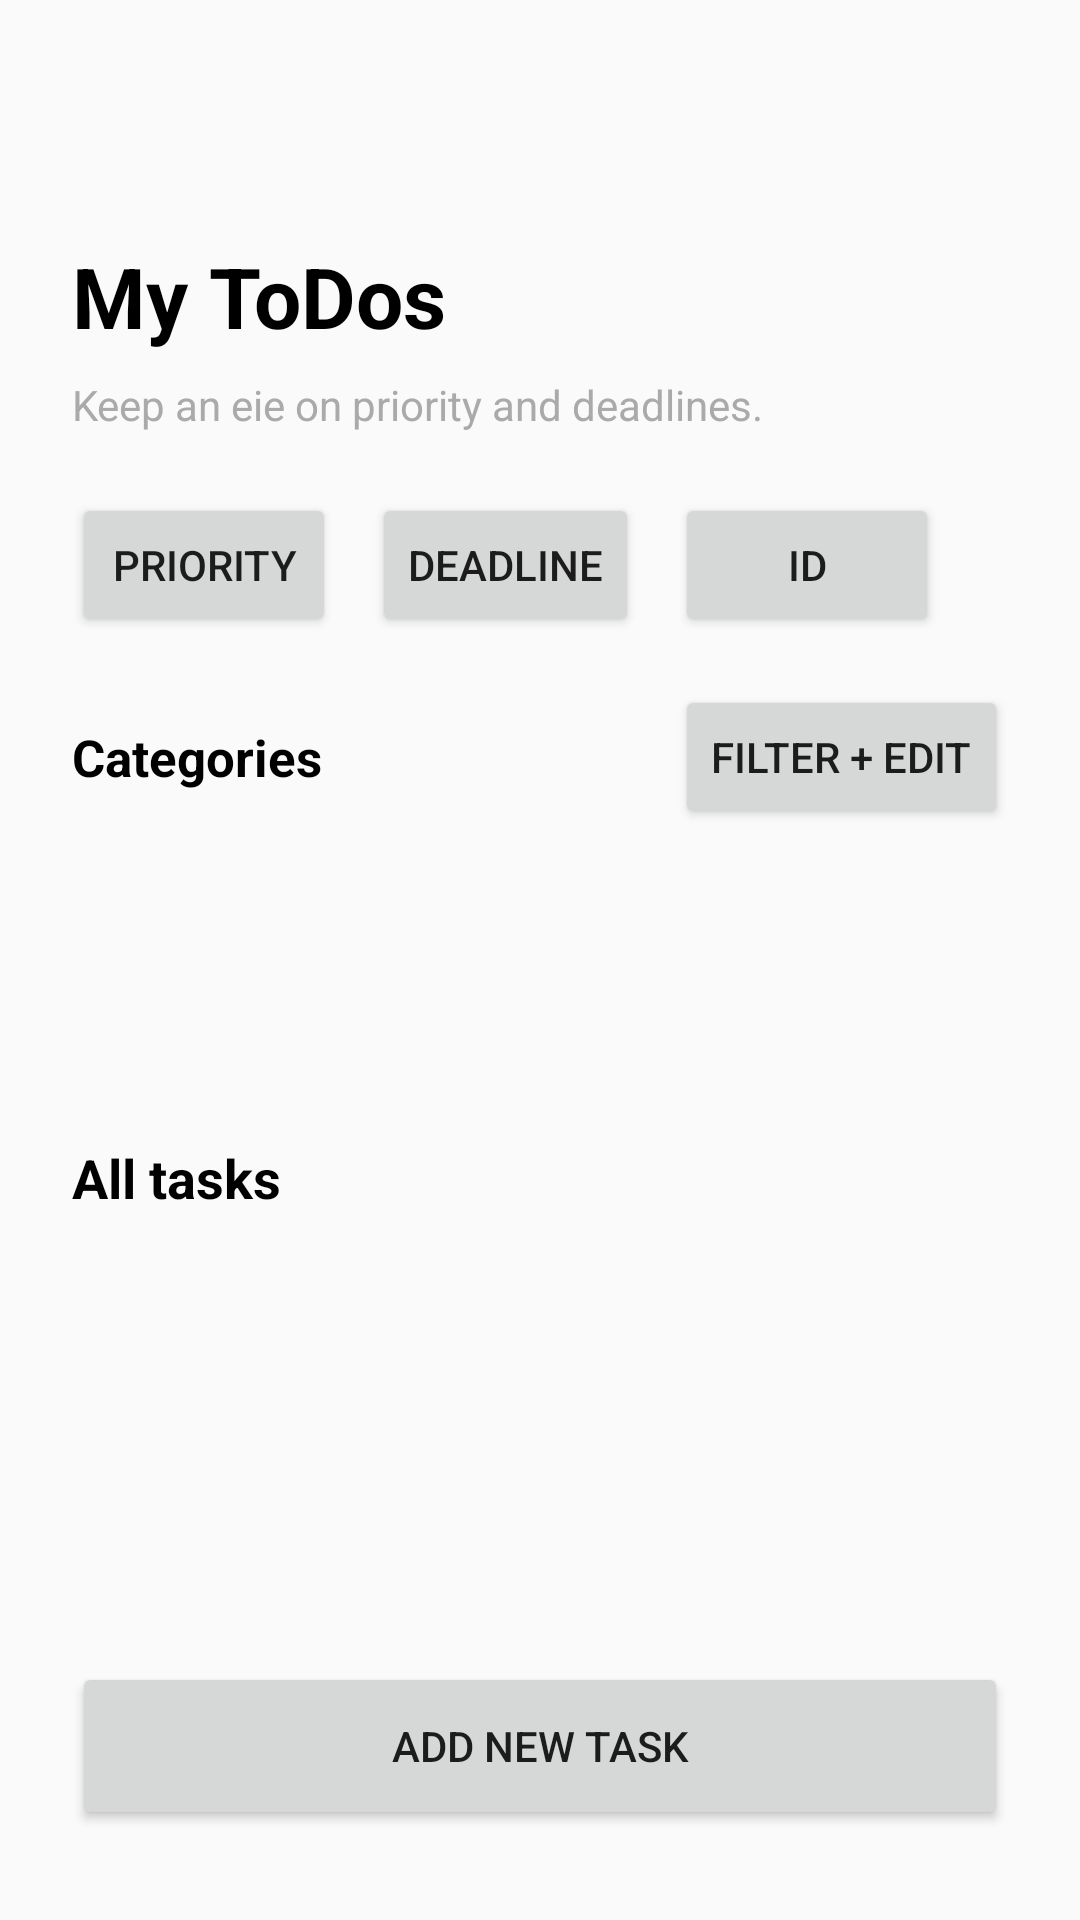

Reconstruct the res/layout file that produces this screen, plus the resources it refers to.
<!-- AndroidManifest.xml: activity theme Theme.Mobsysteme2 -->
<!-- res/layout/activity_main.xml -->
<?xml version="1.0" encoding="utf-8"?>
<androidx.constraintlayout.widget.ConstraintLayout
    xmlns:android="http://schemas.android.com/apk/res/android"
    xmlns:app="http://schemas.android.com/apk/res-auto"
    xmlns:tools="http://schemas.android.com/tools"
    android:id="@+id/main"
    android:layout_width="match_parent"
    android:layout_height="match_parent"
    tools:context=".MainActivity">

    <LinearLayout
        android:id="@+id/headerContainer"
        android:layout_width="0dp"
        android:layout_height="wrap_content"
        android:layout_marginStart="24dp"
        android:layout_marginTop="50dp"
        android:layout_marginEnd="24dp"
        android:orientation="vertical"
        app:layout_constraintEnd_toEndOf="parent"
        app:layout_constraintStart_toStartOf="parent"
        app:layout_constraintTop_toTopOf="parent">

        <TextView
            android:id="@+id/tvMainHeadline"
            android:layout_width="match_parent"
            android:layout_height="wrap_content"
            android:text="My ToDos"
            android:textColor="@android:color/black"
            android:textSize="28sp"
            android:textStyle="bold"
            android:layout_marginTop="30dp"
            />

        <TextView
            android:id="@+id/tvMainSubtitle"
            android:layout_width="match_parent"
            android:layout_height="wrap_content"
            android:layout_marginTop="8dp"
            android:text="Keep an eie on priority and deadlines."
            android:textColor="@android:color/darker_gray"
            android:textSize="14sp" />
    </LinearLayout>

    <HorizontalScrollView
        android:id="@+id/sortScroll"
        android:layout_width="0dp"
        android:layout_height="wrap_content"
        android:layout_marginStart="24dp"
        android:layout_marginTop="20dp"
        android:layout_marginEnd="24dp"
        android:scrollbars="none"
        app:layout_constraintEnd_toEndOf="parent"
        app:layout_constraintStart_toStartOf="parent"
        app:layout_constraintTop_toBottomOf="@id/headerContainer">

        <LinearLayout
            android:id="@+id/sortContainer"
            android:layout_width="wrap_content"
            android:layout_height="wrap_content"
            android:orientation="horizontal">

            <Button
                android:id="@+id/btnSortPriority"
                android:layout_width="wrap_content"
                android:layout_height="wrap_content"
                android:text="Priority" />

            <Button
                android:id="@+id/btnSortDeadline"
                android:layout_width="wrap_content"
                android:layout_height="wrap_content"
                android:layout_marginStart="12dp"
                android:text="Deadline" />

            <Button
                android:id="@+id/btnSortId"
                android:layout_width="wrap_content"
                android:layout_height="wrap_content"
                android:layout_marginStart="12dp"
                android:text="ID" />
        </LinearLayout>
    </HorizontalScrollView>

    <LinearLayout
        android:id="@+id/categoryHeader"
        android:layout_width="0dp"
        android:layout_height="wrap_content"
        android:layout_marginStart="24dp"
        android:layout_marginTop="16dp"
        android:layout_marginEnd="24dp"
        android:gravity="center_vertical"
        android:orientation="horizontal"
        app:layout_constraintEnd_toEndOf="parent"
        app:layout_constraintStart_toStartOf="parent"
        app:layout_constraintTop_toBottomOf="@id/sortScroll">

        <TextView
            android:id="@+id/tvCategoriesLabel"
            android:layout_width="0dp"
            android:layout_height="wrap_content"
            android:layout_weight="1"
            android:text="Categories"
            android:textColor="@android:color/black"
            android:textSize="17sp"
            android:textStyle="bold" />

        <Button
            android:id="@+id/btnOpenCategoryFilters"
            android:layout_width="wrap_content"
            android:layout_height="wrap_content"
            android:text="Filter + Edit" />
    </LinearLayout>

    <androidx.recyclerview.widget.RecyclerView
        android:id="@+id/rvCategories"
        android:layout_width="0dp"
        android:layout_height="72dp"
        android:layout_marginStart="24dp"
        android:layout_marginTop="12dp"
        android:layout_marginEnd="24dp"
        android:clipToPadding="false"
        android:paddingEnd="8dp"
        tools:itemCount="6"
        tools:listitem="@android:layout/activity_list_item"
        app:layout_constraintEnd_toEndOf="parent"
        app:layout_constraintStart_toStartOf="parent"
        app:layout_constraintTop_toBottomOf="@id/categoryHeader" />

    <TextView
        android:id="@+id/tvSectionLabel"
        android:layout_width="0dp"
        android:layout_height="wrap_content"
        android:layout_marginStart="24dp"
        android:layout_marginTop="20dp"
        android:layout_marginEnd="24dp"
        android:text="All tasks"
        android:textColor="@android:color/black"
        android:textSize="18sp"
        android:textStyle="bold"
        app:layout_constraintEnd_toEndOf="parent"
        app:layout_constraintStart_toStartOf="parent"
        app:layout_constraintTop_toBottomOf="@id/rvCategories" />

    <androidx.recyclerview.widget.RecyclerView
        android:id="@+id/rvTodos"
        android:layout_width="0dp"
        android:layout_height="0dp"
        android:layout_marginStart="24dp"
        android:layout_marginTop="12dp"
        android:layout_marginEnd="24dp"
        android:layout_marginBottom="24dp"
        android:clipToPadding="false"
        android:paddingBottom="88dp"
        tools:itemCount="4"
        tools:listitem="@android:layout/simple_list_item_2"
        app:layout_constraintBottom_toTopOf="@id/btnAddTodo"
        app:layout_constraintEnd_toEndOf="parent"
        app:layout_constraintStart_toStartOf="parent"
        app:layout_constraintTop_toBottomOf="@id/tvSectionLabel" />

    <TextView
        android:id="@+id/tvEmptyState"
        android:layout_width="0dp"
        android:layout_height="wrap_content"
        android:layout_marginStart="32dp"
        android:layout_marginEnd="32dp"
        android:gravity="center"
        android:text="There are no task yet"
        android:textColor="@android:color/darker_gray"
        android:textSize="16sp"
        android:visibility="gone"
        app:layout_constraintBottom_toBottomOf="@id/rvTodos"
        app:layout_constraintEnd_toEndOf="@id/rvTodos"
        app:layout_constraintStart_toStartOf="@id/rvTodos"
        app:layout_constraintTop_toTopOf="@id/rvTodos"
        tools:visibility="visible" />

    <Button
        android:id="@+id/btnAddTodo"
        android:layout_width="0dp"
        android:layout_height="wrap_content"
        android:layout_marginStart="24dp"
        android:layout_marginEnd="24dp"
        android:layout_marginBottom="30dp"
        android:minHeight="56dp"
        android:text="Add new Task"
        app:layout_constraintBottom_toBottomOf="parent"
        app:layout_constraintEnd_toEndOf="parent"
        app:layout_constraintStart_toStartOf="parent" />

</androidx.constraintlayout.widget.ConstraintLayout>
<!-- resources referenced by this layout -->
<resources>
  <style name="Theme.Mobsysteme2" parent="Theme.AppCompat.Light.NoActionBar" />
</resources>
